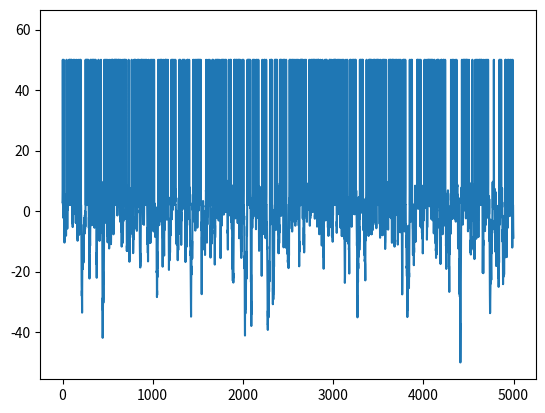

Recreate this plot in Python.
from __future__ import print_function
"""
Created on Wed Apr 22 16:02:53 2015

Basic integrate-and-fire neuron 
[redacted]

[redacted]
"""

import numpy as np
import matplotlib.pyplot as plt


# input current
I = 1 # nA

# capacitance and leak resistance
C = 1 # nF
R = 40 # M ohms

# I & F implementation dV/dt = - V/RC + I/C
# Using h = 1 ms step size, Euler method

V = 0
tstop = 5000
abs_ref = 5 # absolute refractory period 
ref = 0 # absolute refractory period counter
V_trace = []  # voltage trace for plotting
V_th = 10 # spike threshold
spiketimes = [] # list of spike times

# input current
noiseamp = 5 # amplitude of added noise
I += noiseamp*np.random.normal(0, 1, (tstop,)) # nA; Gaussian noise

for t in range(tstop):
  
   if not ref:
       V = V - (V/(R*C)) + (I[t]/C)
   else:
       ref -= 1
       V = 0.2 * V_th # reset voltage
   
   if V > V_th:
       V = 50 # emit spike
       ref = abs_ref # set refractory counter
       spiketimes += [t]

   V_trace += [V]


plt.plot(V_trace)
plt.show()
print (spiketimes)

z = 0
x = 0
interval = []
for x in range(len(spiketimes)):
    if x+1 < len(spiketimes):
        z = spiketimes[x+1]-spiketimes[x]
        interval.append(z)
    else:
        print (interval)
        break

plt.hist(interval, bins=50)
plt.show()
